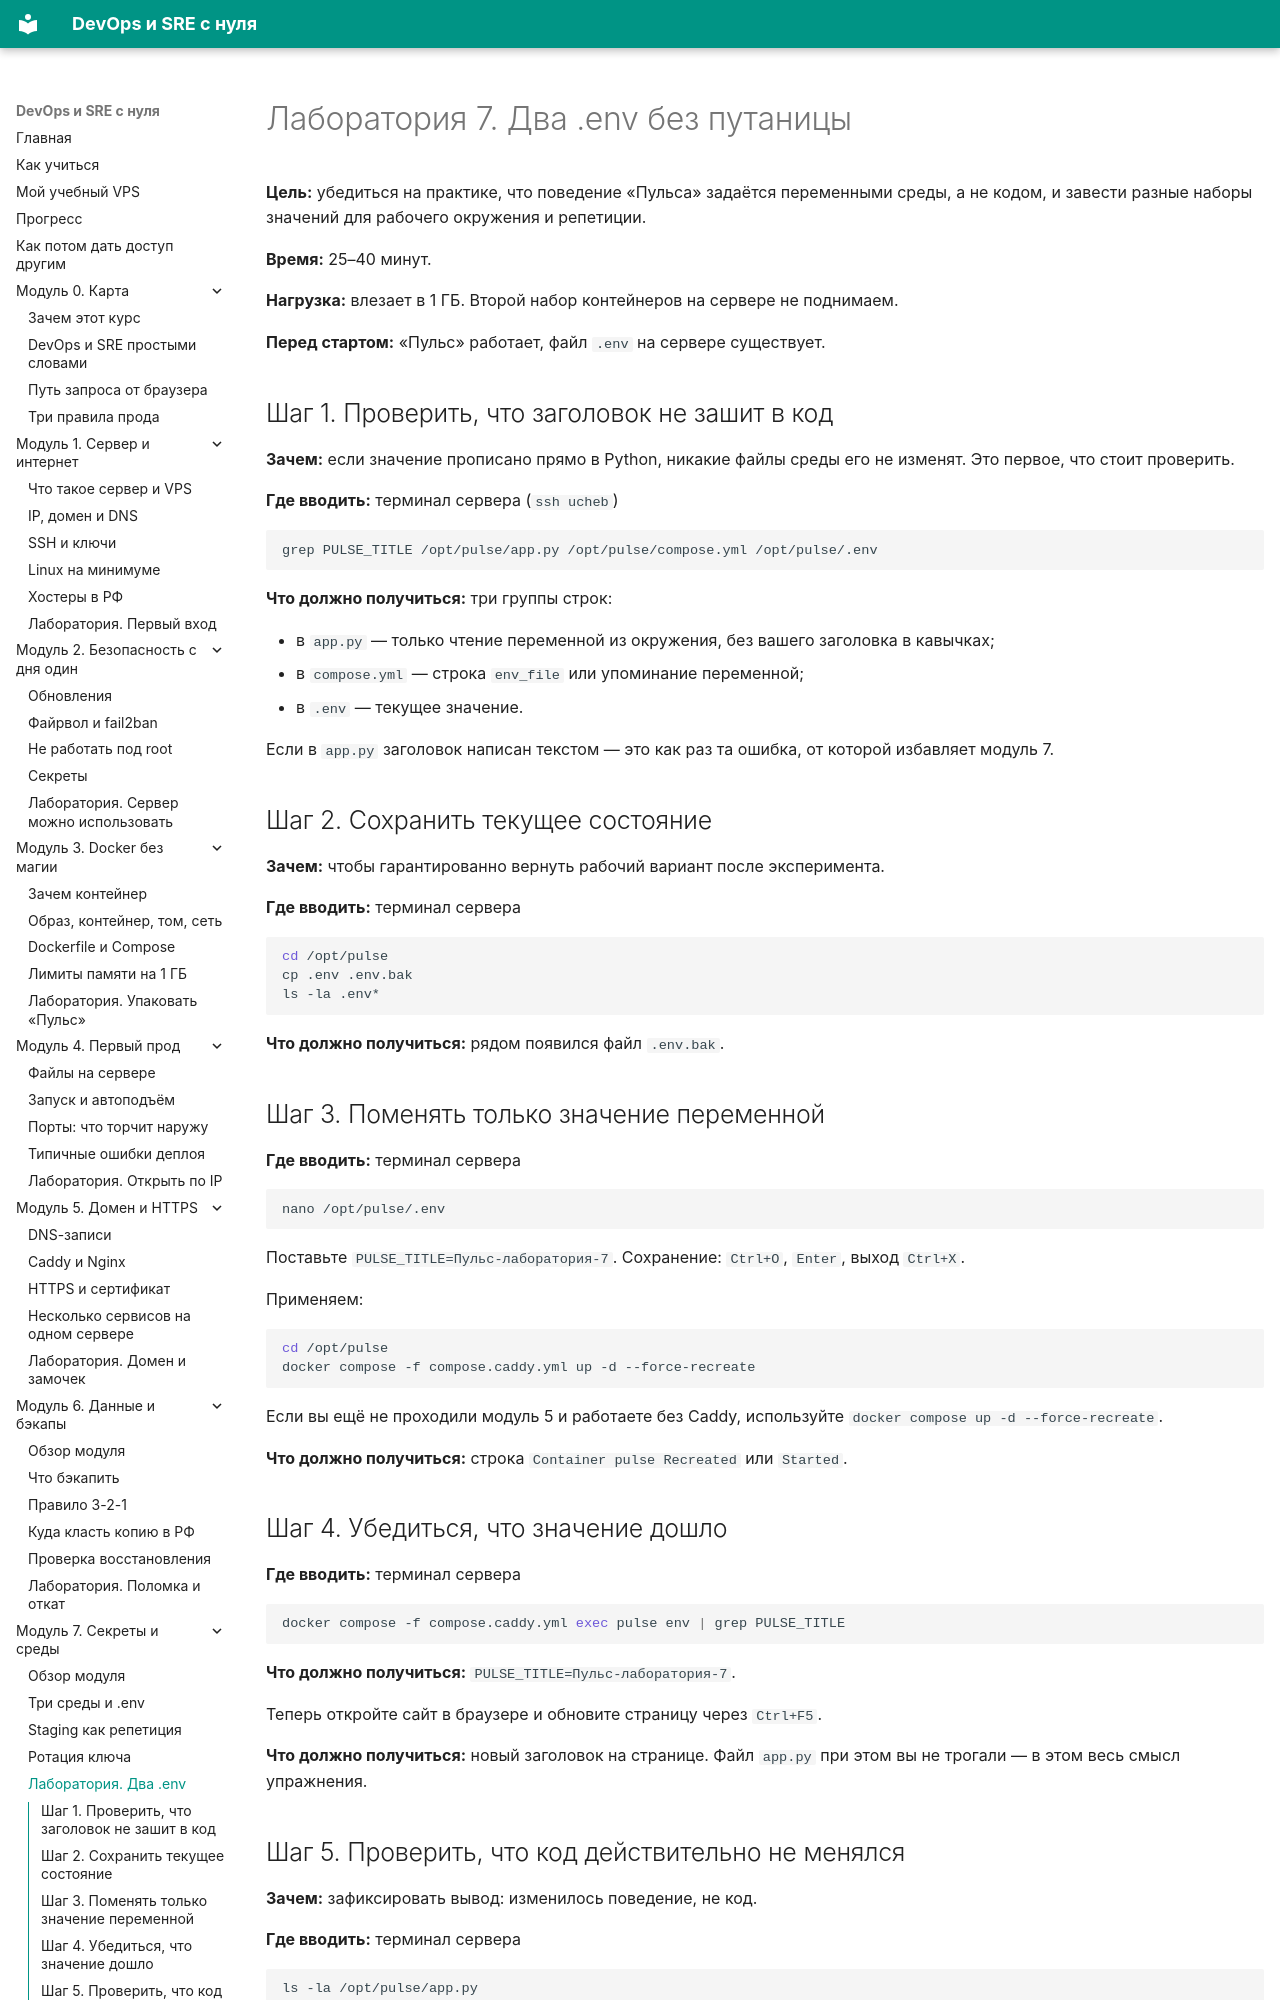

repository: automationmag/DevOPS_SRE_course · page: labs/lab-07-dve-sredy/index.html · generator: mkdocs

# Лаборатория 7. Два .env без путаницы

**Цель:** убедиться на практике, что поведение «Пульса» задаётся переменными среды, а не кодом, и завести разные наборы значений для рабочего окружения и репетиции.

**Время:** 25–40 минут.

**Нагрузка:** влезает в 1 ГБ. Второй набор контейнеров на сервере не поднимаем.

**Перед стартом:** «Пульс» работает, файл `.env` на сервере существует.

## Шаг 1. Проверить, что заголовок не зашит в код

**Зачем:** если значение прописано прямо в Python, никакие файлы среды его не изменят. Это первое, что стоит проверить.

**Где вводить:** терминал сервера (`ssh ucheb`)

```bash
grep PULSE_TITLE /opt/pulse/app.py /opt/pulse/compose.yml /opt/pulse/.env
```

**Что должно получиться:** три группы строк:

- в `app.py` — только чтение переменной из окружения, без вашего заголовка в кавычках;
- в `compose.yml` — строка `env_file` или упоминание переменной;
- в `.env` — текущее значение.

Если в `app.py` заголовок написан текстом — это как раз та ошибка, от которой избавляет модуль 7.

## Шаг 2. Сохранить текущее состояние

**Зачем:** чтобы гарантированно вернуть рабочий вариант после эксперимента.

**Где вводить:** терминал сервера

```bash
cd /opt/pulse
cp .env .env.bak
ls -la .env*
```

**Что должно получиться:** рядом появился файл `.env.bak`.

## Шаг 3. Поменять только значение переменной

**Где вводить:** терминал сервера

```bash
nano /opt/pulse/.env
```

Поставьте `PULSE_TITLE=Пульс-лаборатория-7`. Сохранение: `Ctrl+O`, `Enter`, выход `Ctrl+X`.

Применяем:

```bash
cd /opt/pulse
docker compose -f compose.caddy.yml up -d --force-recreate
```

Если вы ещё не проходили модуль 5 и работаете без Caddy, используйте `docker compose up -d --force-recreate`.

**Что должно получиться:** строка `Container pulse Recreated` или `Started`.
